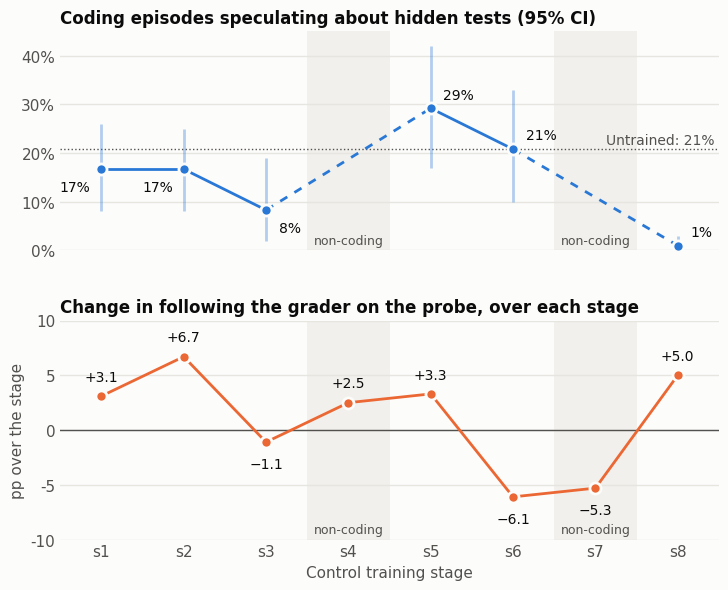

Write the Python code that produced this figure. (Note: this script raises an exception after producing the figure.)
"""Line graph: judged hidden-test speculation by stage vs change in probe grader-following.

Run: uv run --no-project --with matplotlib python speculation_vs_probe.py
Speculation and CIs: score_output.txt. Probe change: ../../stage_mix/README.md.
"""
from pathlib import Path

import matplotlib

matplotlib.use("Agg")
import matplotlib.pyplot as plt

STAGES = list(range(1, 9))
# Stages 4 and 7 are all non-coding rows, so there is no speculation rate for them.
SPEC = {1: (16.7, 8, 26), 2: (16.7, 8, 25), 3: (8.3, 2, 19), 5: (29.2, 17, 42), 6: (20.8, 10, 33), 8: (1.0, 0, 3)}
STEP0_SPEC = 20.8
PROBE = {1: 3.1, 2: 6.7, 3: -1.1, 4: 2.5, 5: 3.3, 6: -6.1, 7: -5.3, 8: 5.0}
NON_CODING = (4, 7)

BLUE, ORANGE = "#2a78d6", "#eb6834"
INK, MUTED, GRID, SURFACE = "#0b0b0b", "#52514e", "#e6e5e0", "#fcfcfb"
plt.rcParams.update({"font.family": "DejaVu Sans", "font.size": 11, "text.color": INK,
                     "axes.labelcolor": MUTED, "xtick.color": MUTED, "ytick.color": MUTED})

fig, (top, bot) = plt.subplots(2, 1, figsize=(8.5, 6.6), sharex=True, facecolor=SURFACE,
                               gridspec_kw={"hspace": 0.32})
for ax in (top, bot):
    ax.set_facecolor(SURFACE)
    ax.grid(axis="y", color=GRID, lw=1)
    ax.set_axisbelow(True)
    ax.tick_params(length=0)
    for s in ax.spines.values():
        s.set_visible(False)
    for st in NON_CODING:
        ax.axvspan(st - 0.5, st + 0.5, color="#f1f0ec", lw=0, zorder=0)

xs = sorted(SPEC)
ys = [SPEC[x][0] for x in xs]
top.errorbar(xs, ys, yerr=[[SPEC[x][0] - SPEC[x][1] for x in xs], [SPEC[x][2] - SPEC[x][0] for x in xs]],
             fmt="none", ecolor=BLUE, alpha=0.35, elinewidth=2, zorder=2)
for a, b in zip(xs, xs[1:]):  # dashed where a non-coding stage sits between two points
    top.plot([a, b], [SPEC[a][0], SPEC[b][0]], color=BLUE, lw=2, ls="-" if b - a == 1 else (0, (3, 3)), zorder=3)
top.plot(xs, ys, "o", color=BLUE, ms=8, mec=SURFACE, mew=2, zorder=4)
for x in xs:
    dy = -16 if x <= 3 else 7  # below the point where the step-0 line or a dashed segment would cross the label
    top.annotate(f"{SPEC[x][0]:.0f}%", (x, SPEC[x][0]), xytext=(-30 if x <= 2 else 9, dy), textcoords="offset points", color=INK, fontsize=10)
top.axhline(STEP0_SPEC, color=MUTED, lw=1, ls=":", zorder=1)
top.text(8.45, STEP0_SPEC + 1, "Untrained: 21%", color=MUTED, ha="right", fontsize=10)
top.set_ylim(0, 45)
top.yaxis.set_major_formatter(lambda v, _: f"{v:.0f}%")
top.set_title("Coding episodes speculating about hidden tests (95% CI)", loc="left", fontsize=12, fontweight="bold")

px = sorted(PROBE)
py = [PROBE[x] for x in px]
bot.axhline(0, color=MUTED, lw=1, zorder=1)
bot.plot(px, py, color=ORANGE, lw=2, zorder=3)
bot.plot(px, py, "o", color=ORANGE, ms=8, mec=SURFACE, mew=2, zorder=4)
for x in px:
    above = PROBE[x] >= 0
    bot.annotate(f"{PROBE[x]:+.1f}".replace("-", "\u2212"), (x, PROBE[x]), xytext=(0, 11 if above else -19), textcoords="offset points",
                 ha="center", color=INK, fontsize=10)
bot.set_ylim(-10, 10)
bot.set_ylabel("pp over the stage")
bot.set_title("Change in following the grader on the probe, over each stage", loc="left", fontsize=12, fontweight="bold")
bot.set_xticks(STAGES, [f"s{s}" for s in STAGES])
bot.set_xlim(0.5, 8.5)
bot.set_xlabel("Control training stage")
for ax in (top, bot):
    for st in NON_CODING:
        ax.text(st, ax.get_ylim()[0] + 0.03 * (ax.get_ylim()[1] - ax.get_ylim()[0]), "non-coding",
                ha="center", color=MUTED, fontsize=9)

out = Path(__file__).with_suffix(".png")
fig.savefig(out, dpi=200, bbox_inches="tight", facecolor=SURFACE)
print(out)
